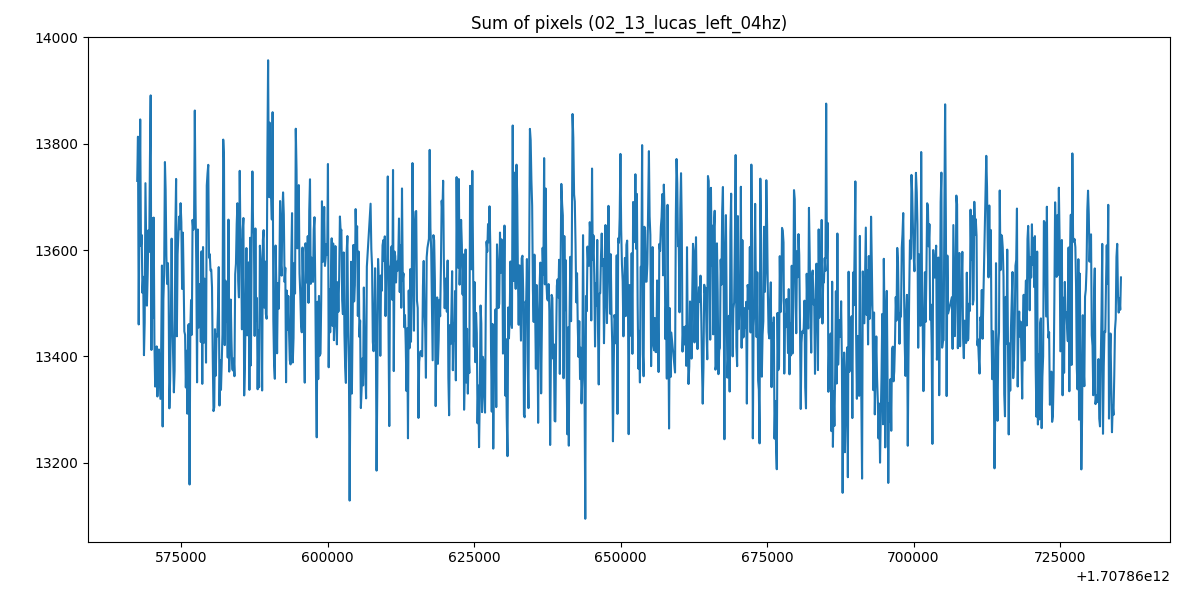

The table this chart was drawn from, first rows:
1707860567494, 13730.0865234375
1707860567621, 13813
1707860567749, 13460
1707860567877, 13669
1707860568004, 13846
1707860568132, 13608
1707860568260, 13628
1707860568387, 13520
1707860568515, 13550
1707860568646, 13402
1707860568770, 13464
1707860568898, 13726
1707860569025, 13618
1707860569153, 13496
1707860569281, 13555
1707860569408, 13637
1707860569536, 13597
1707860569664, 13769
1707860569791, 13891
1707860569919, 13412
1707860570047, 13660
1707860570178, 13473
1707860570302, 13661
1707860570430, 13426
1707860570557, 13343
1707860570685, 13387
1707860570812, 13419
1707860570940, 13325
1707860571068, 13378
1707860571196, 13413
1707860571323, 13367
1707860571451, 13320
1707860571578, 13410
1707860571716, 13571
1707860571834, 13268
1707860571961, 13508
1707860572089, 13554
1707860572224, 13766
1707860572344, 13713
1707860572472, 13589
1707860572600, 13536
1707860572735, 13575
1707860572855, 13521
1707860572982, 13302
1707860573110, 13357
1707860573247, 13484
1707860573366, 13621
1707860573493, 13470
1707860573621, 13402
1707860573751, 13332
1707860573876, 13373
1707860574004, 13639
1707860574131, 13734
1707860574259, 13438
1707860574387, 13592
1707860574514, 13626
1707860574642, 13663
1707860574770, 13639
1707860574897, 13688
1707860575025, 13653
1707860575153, 13527
... 1,239 more rows
